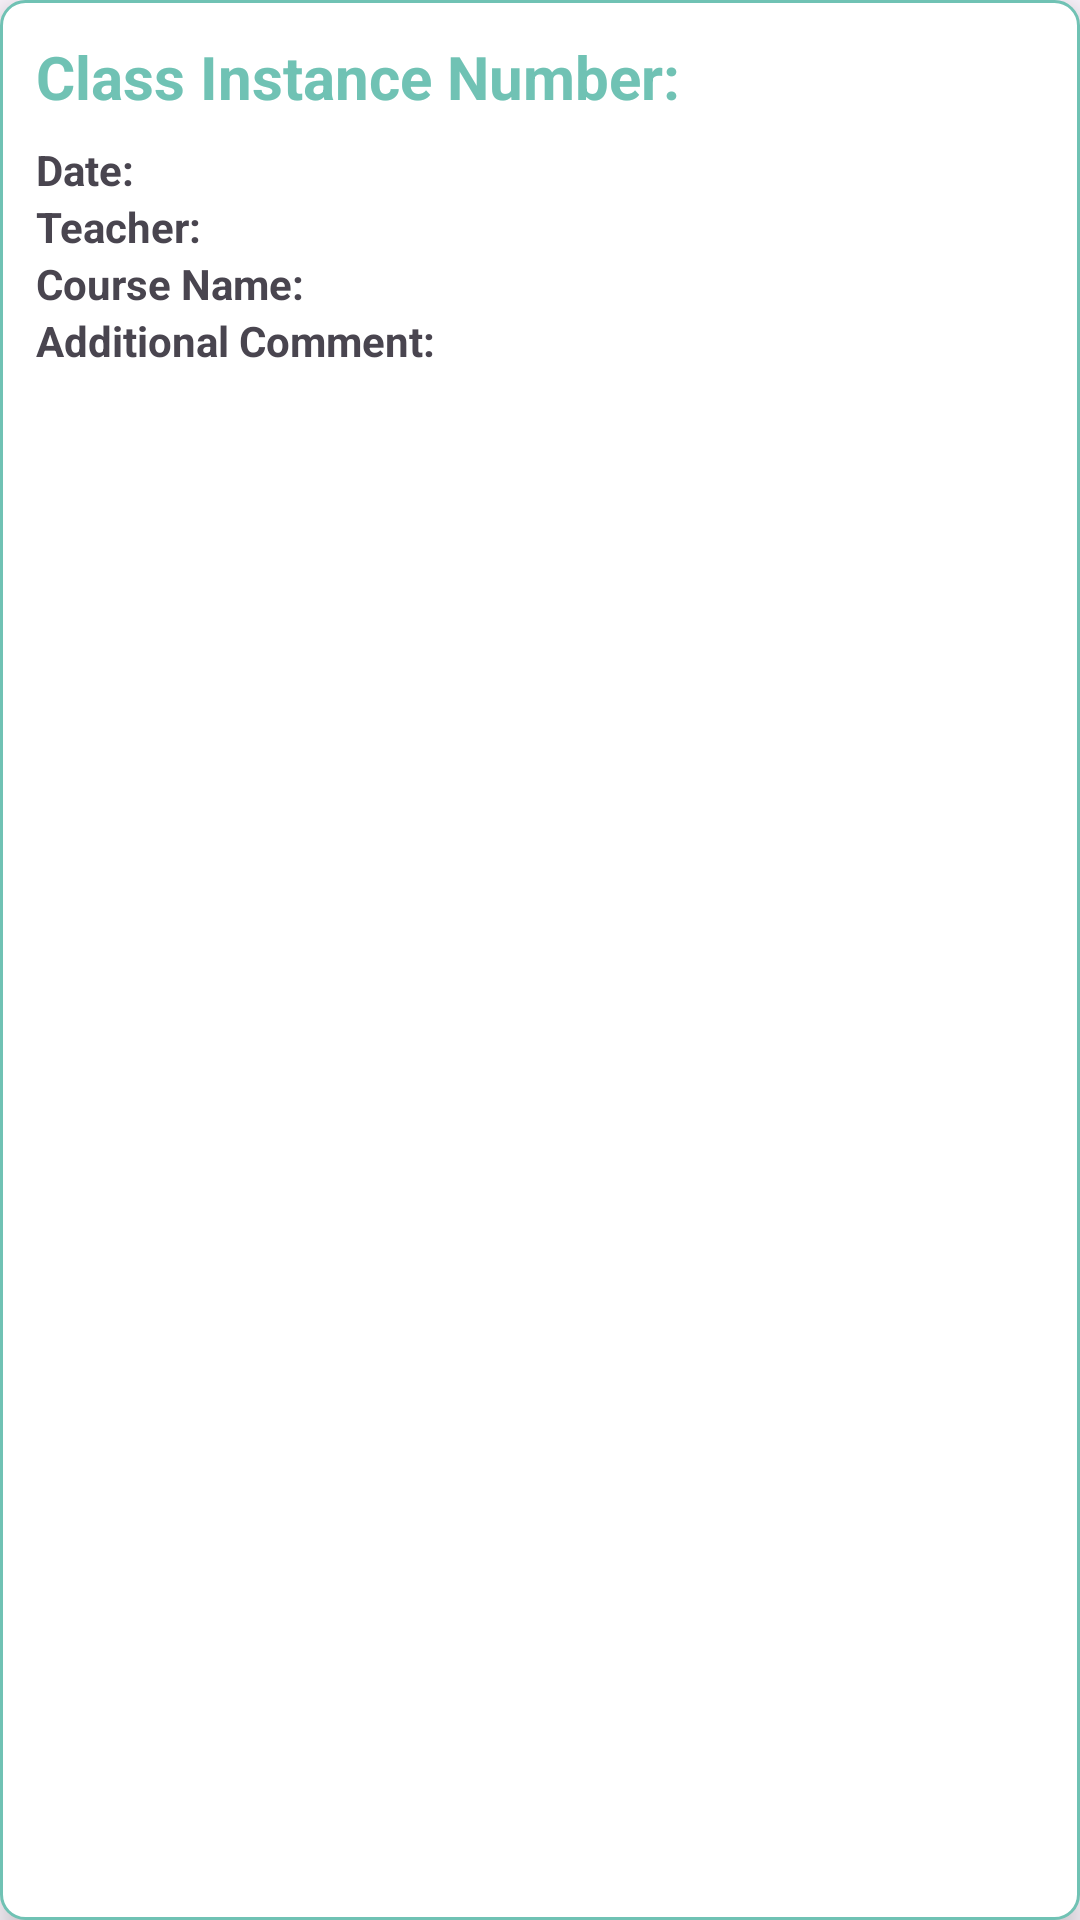

Reconstruct the res/layout file that produces this screen, plus the resources it refers to.
<!-- AndroidManifest.xml: application theme Theme.JavaUniversalApp2 -->
<!-- res/layout/class_instance_list_item.xml -->
<?xml version="1.0" encoding="utf-8"?>
<LinearLayout xmlns:android="http://schemas.android.com/apk/res/android"
    android:layout_width="match_parent"
    android:layout_height="wrap_content"
    android:orientation="vertical"
    android:padding="12dp"
    android:background="@drawable/course_item_background"
    android:layout_margin="12dp"
    android:elevation="6dp">

    
    <LinearLayout
        android:layout_width="wrap_content"
        android:layout_height="wrap_content"
        android:orientation="horizontal"
        android:paddingBottom="8dp">
        <TextView
            android:id="@+id/title_class_instance"
            android:layout_width="wrap_content"
            android:layout_height="wrap_content"
            android:text="Class Instance Number:"
            android:textSize="20sp"
            android:textColor="@color/mainColor"
            android:textStyle="bold" />
    </LinearLayout>

    
    <TableLayout
        android:layout_width="match_parent"
        android:layout_height="wrap_content"
        android:stretchColumns="1">

        
        <TableRow>
            <TextView
                android:layout_width="wrap_content"
                android:layout_height="wrap_content"
                android:text="Date:"
                android:textStyle="bold" />

            <TextView
                android:id="@+id/date"
                android:layout_width="wrap_content"
                android:layout_height="wrap_content"
                android:layout_marginStart="8dp" />
        </TableRow>

        
        <TableRow>
            <TextView
                android:layout_width="wrap_content"
                android:layout_height="wrap_content"
                android:text="Teacher:"
                android:textStyle="bold" />

            <TextView
                android:id="@+id/teacher"
                android:layout_width="wrap_content"
                android:layout_height="wrap_content"
                android:layout_marginStart="8dp" />
        </TableRow>

        
        <TableRow>
            <TextView
                android:layout_width="wrap_content"
                android:layout_height="wrap_content"
                android:text="Course Name:"
                android:textStyle="bold" />

            <TextView
                android:id="@+id/course_select"
                android:layout_width="wrap_content"
                android:layout_height="wrap_content"
                android:layout_marginStart="8dp" />
        </TableRow>

        
        <TableRow>
            <TextView
                android:layout_width="wrap_content"
                android:layout_height="wrap_content"
                android:text="Additional Comment:"
                android:textStyle="bold" />

            <TextView
                android:id="@+id/additional_comment"
                android:layout_width="wrap_content"
                android:layout_height="wrap_content"
                android:layout_marginStart="8dp" />
        </TableRow>
    </TableLayout>

</LinearLayout>
<!-- resources referenced by this layout -->
<resources>
  <color name="mainColor">#70C2B4</color>
  <!-- drawable course_item_background (drawable) -->
  <shape xmlns:android="http://schemas.android.com/apk/res/android">
      <solid android:color="@color/white" />
      <corners android:radius="8dp" />
      <stroke android:width="1dp" android:color="@color/mainColor" />
      <padding android:left="8dp" android:top="8dp" android:right="8dp" android:bottom="8dp" />
  </shape>
  <style name="Theme.JavaUniversalApp2" parent="Base.Theme.JavaUniversalApp2" />
  <color name="white">#FFFFFFFF</color>
  <style name="Base.Theme.JavaUniversalApp2" parent="Theme.Material3.DayNight.NoActionBar">
          
          
      </style>
</resources>
